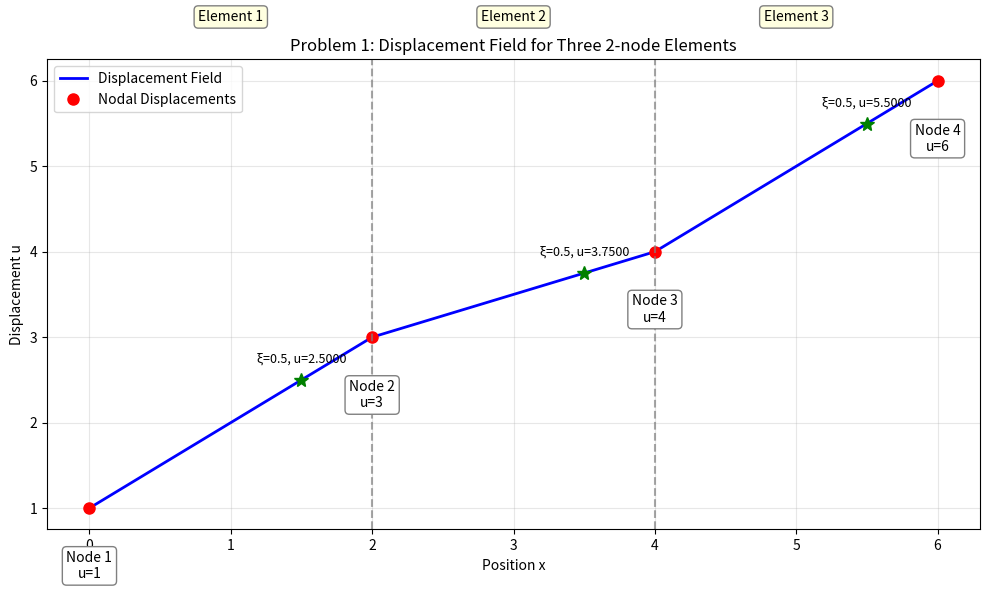
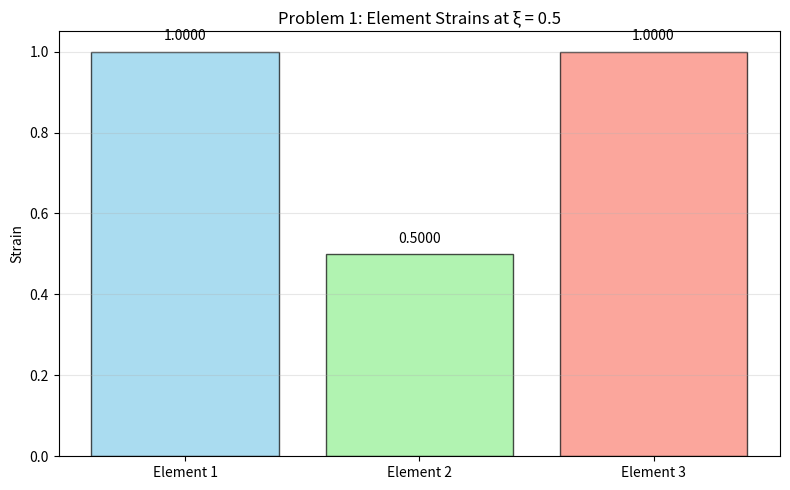

Here is the Python script that generated these plots, in order:
"""
FEA Solver for Problem Set 3 - Problem 1: Three 2-node Elements
"""
import numpy as np
import matplotlib.pyplot as plt
from matplotlib.patches import Rectangle
import os

# Output directory for figures
output_dir = "figures"
if not os.path.exists(output_dir):
    os.makedirs(output_dir)

def solve_problem1():
    """
    Problem 1: Three 2-node elements
    - Node positions: x = 0, 2, 4, 6
    - Displacements at nodes 1, 2, 3, 4 are: 1, 3, 4, 6
    """
    print("Solving Problem 1: Three 2-node Elements")
    
    # Problem parameters
    node_positions = np.array([0, 2, 4, 6])  # x-coordinates of nodes
    displacements = np.array([1, 3, 4, 6])   # Given displacements at nodes
    
    # 1. Derive shape functions for all three elements
    print("\n1. Shape Functions for 2-node elements:")
    print("N₁(ξ) = (1-ξ)/2")
    print("N₂(ξ) = (1+ξ)/2")
    
    # For reference, ξ goes from -1 to 1 in each element
    # Element 1: nodes 1 and 2 (x = 0 to 2)
    # Element 2: nodes 2 and 3 (x = 2 to 4)
    # Element 3: nodes 3 and 4 (x = 4 to 6)
    
    # Element lengths
    L1 = node_positions[1] - node_positions[0]  # 2
    L2 = node_positions[2] - node_positions[1]  # 2
    L3 = node_positions[3] - node_positions[2]  # 2
    
    # 2. Find displacements in each element at ξ = 0.5
    xi = 0.5  # Given ξ value
    
    # Shape function values at ξ = 0.5
    N1_at_xi = (1 - xi) / 2  # 0.25
    N2_at_xi = (1 + xi) / 2  # 0.75
    
    # Displacements at ξ = 0.5 in each element
    u_elem1_at_xi = N1_at_xi * displacements[0] + N2_at_xi * displacements[1]
    u_elem2_at_xi = N1_at_xi * displacements[1] + N2_at_xi * displacements[2]
    u_elem3_at_xi = N1_at_xi * displacements[2] + N2_at_xi * displacements[3]
    
    print(f"\n2. Displacements at ξ = 0.5:")
    print(f"Element 1: u(ξ=0.5) = {u_elem1_at_xi:.4f}")
    print(f"Element 2: u(ξ=0.5) = {u_elem2_at_xi:.4f}")
    print(f"Element 3: u(ξ=0.5) = {u_elem3_at_xi:.4f}")
    
    # 3. Find strains in each element at ξ = 0.5
    # For a 2-node element, strain is constant: ε = (u₂-u₁)/L
    # dN₁/dξ = -0.5, dN₂/dξ = 0.5 (derivatives of shape functions)
    # Jacobian for each element: J = L/2
    # dN₁/dx = dN₁/dξ * dξ/dx = -0.5 * 2/L = -1/L
    # dN₂/dx = dN₂/dξ * dξ/dx = 0.5 * 2/L = 1/L
    
    strain_elem1 = (displacements[1] - displacements[0]) / L1
    strain_elem2 = (displacements[2] - displacements[1]) / L2
    strain_elem3 = (displacements[3] - displacements[2]) / L3
    
    print(f"\n3. Strains at ξ = 0.5:")
    print(f"Element 1: ε(ξ=0.5) = {strain_elem1:.4f}")
    print(f"Element 2: ε(ξ=0.5) = {strain_elem2:.4f}")
    print(f"Element 3: ε(ξ=0.5) = {strain_elem3:.4f}")
    
    # 4. Calculate the stiffness matrix of all elements using Gauss integration
    # For simplicity, we'll assume E (Young's modulus) = 1 and A (Cross-sectional area) = 1
    E = 1.0  # Young's modulus (assumed)
    A = 1.0  # Cross-sectional area (assumed)
    
    # Stiffness matrix for each element: k = ∫(B^T·E·B·A·det(J))dξ
    # For 2-node elements, B = [-1/L, 1/L], det(J) = L/2
    # Gauss integration points and weights for 2-point Gauss quadrature
    gauss_points = np.array([-1/np.sqrt(3), 1/np.sqrt(3)])
    gauss_weights = np.array([1.0, 1.0])
    
    # Calculate stiffness matrices
    k1 = calculate_stiffness_matrix(L1, E, A, gauss_points, gauss_weights)
    k2 = calculate_stiffness_matrix(L2, E, A, gauss_points, gauss_weights)
    k3 = calculate_stiffness_matrix(L3, E, A, gauss_points, gauss_weights)
    
    print(f"\n4. Element Stiffness Matrices:")
    print(f"Element 1 Stiffness Matrix:")
    print(k1)
    print(f"Element 2 Stiffness Matrix:")
    print(k2)
    print(f"Element 3 Stiffness Matrix:")
    print(k3)
    
    # Generate plots
    generate_plots_problem1(node_positions, displacements, u_elem1_at_xi, u_elem2_at_xi, u_elem3_at_xi, 
                           strain_elem1, strain_elem2, strain_elem3, k1, k2, k3)
    
    return {
        'node_positions': node_positions,
        'displacements': displacements,
        'element_strains': [strain_elem1, strain_elem2, strain_elem3],
        'element_stiffness': [k1, k2, k3]
    }

def calculate_stiffness_matrix(L, E, A, gauss_points, gauss_weights):
    """Calculate stiffness matrix for a 2-node element using Gauss integration"""
    k = np.zeros((2, 2))
    
    # Jacobian: J = L/2
    J = L / 2
    
    for i, xi in enumerate(gauss_points):
        # B matrix at this Gauss point: B = [-1/L, 1/L]
        B = np.array([-1/L, 1/L])
        
        # Contribution to stiffness matrix: w * B^T * E * B * A * det(J)
        k += gauss_weights[i] * np.outer(B, B) * E * A * J
    
    # Final stiffness matrix: k = [E*A/L, -E*A/L; -E*A/L, E*A/L]
    k = E * A / L * np.array([[1, -1], [-1, 1]])
    
    return k

def generate_plots_problem1(node_positions, displacements, u_elem1_at_xi, u_elem2_at_xi, u_elem3_at_xi,
                          strain_elem1, strain_elem2, strain_elem3, k1, k2, k3):
    """Generate plots for Problem 1"""
    
    # Plot 1: Bar configuration and displacements
    fig, ax = plt.subplots(figsize=(10, 6))
    
    # x-coordinates for plotting
    x_plot = np.linspace(0, node_positions[-1], 300)
    
    # Displacement function
    u_plot = np.zeros_like(x_plot)
    for i, x in enumerate(x_plot):
        if x <= node_positions[1]:  # Element 1
            xi = 2 * (x - node_positions[0]) / (node_positions[1] - node_positions[0]) - 1
            N1 = (1 - xi) / 2
            N2 = (1 + xi) / 2
            u_plot[i] = N1 * displacements[0] + N2 * displacements[1]
        elif x <= node_positions[2]:  # Element 2
            xi = 2 * (x - node_positions[1]) / (node_positions[2] - node_positions[1]) - 1
            N1 = (1 - xi) / 2
            N2 = (1 + xi) / 2
            u_plot[i] = N1 * displacements[1] + N2 * displacements[2]
        else:  # Element 3
            xi = 2 * (x - node_positions[2]) / (node_positions[3] - node_positions[2]) - 1
            N1 = (1 - xi) / 2
            N2 = (1 + xi) / 2
            u_plot[i] = N1 * displacements[2] + N2 * displacements[3]
    
    # Plot displacement field
    ax.plot(x_plot, u_plot, 'b-', linewidth=2, label='Displacement Field')
    ax.plot(node_positions, displacements, 'ro', markersize=8, label='Nodal Displacements')
    
    # Mark ξ = 0.5 points on each element
    x_elem1_mid = node_positions[0] + 0.75 * (node_positions[1] - node_positions[0])
    x_elem2_mid = node_positions[1] + 0.75 * (node_positions[2] - node_positions[1])
    x_elem3_mid = node_positions[2] + 0.75 * (node_positions[3] - node_positions[2])
    
    ax.plot([x_elem1_mid], [u_elem1_at_xi], 'g*', markersize=10)
    ax.plot([x_elem2_mid], [u_elem2_at_xi], 'g*', markersize=10)
    ax.plot([x_elem3_mid], [u_elem3_at_xi], 'g*', markersize=10)
    
    ax.text(x_elem1_mid, u_elem1_at_xi+0.2, f'ξ=0.5, u={u_elem1_at_xi:.4f}', ha='center', fontsize=9)
    ax.text(x_elem2_mid, u_elem2_at_xi+0.2, f'ξ=0.5, u={u_elem2_at_xi:.4f}', ha='center', fontsize=9)
    ax.text(x_elem3_mid, u_elem3_at_xi+0.2, f'ξ=0.5, u={u_elem3_at_xi:.4f}', ha='center', fontsize=9)
    
    # Add node annotations
    for i, (x, u) in enumerate(zip(node_positions, displacements)):
        ax.annotate(f'Node {i+1}\nu={u}', xy=(x, u), xytext=(x, u-0.5),
                   ha='center', va='top',
                   bbox=dict(boxstyle='round,pad=0.3', fc='white', ec='gray'))
    
    # Add element divisions
    for i in range(1, len(node_positions)-1):
        ax.axvline(x=node_positions[i], color='gray', linestyle='--', alpha=0.7)
    
    # Add element labels
    for i in range(len(node_positions)-1):
        mid_x = (node_positions[i] + node_positions[i+1]) / 2
        ax.text(mid_x, max(displacements)+0.7, f'Element {i+1}', ha='center',
               bbox=dict(boxstyle='round,pad=0.3', fc='lightyellow', ec='gray'))
    
    ax.set_xlabel('Position x')
    ax.set_ylabel('Displacement u')
    ax.set_title('Problem 1: Displacement Field for Three 2-node Elements')
    ax.grid(True, alpha=0.3)
    ax.legend()
    
    plt.tight_layout()
    plt.savefig(os.path.join(output_dir, 'ps3_problem1_displacement.png'), dpi=300)
    
    # Plot 2: Element strains
    fig, ax = plt.subplots(figsize=(8, 5))
    
    elements = [f'Element {i+1}' for i in range(3)]
    strains = [strain_elem1, strain_elem2, strain_elem3]
    
    ax.bar(elements, strains, color=['skyblue', 'lightgreen', 'salmon'], edgecolor='black', alpha=0.7)
    
    # Add strain values
    for i, strain in enumerate(strains):
        ax.text(i, strain+0.02, f'{strain:.4f}', ha='center', va='bottom')
    
    ax.set_ylabel('Strain')
    ax.set_title('Problem 1: Element Strains at ξ = 0.5')
    ax.grid(True, axis='y', alpha=0.3)
    
    plt.tight_layout()
    plt.savefig(os.path.join(output_dir, 'ps3_problem1_strains.png'), dpi=300)
    
    # Close all figures
    plt.close('all')

if __name__ == "__main__":
    solve_problem1()
